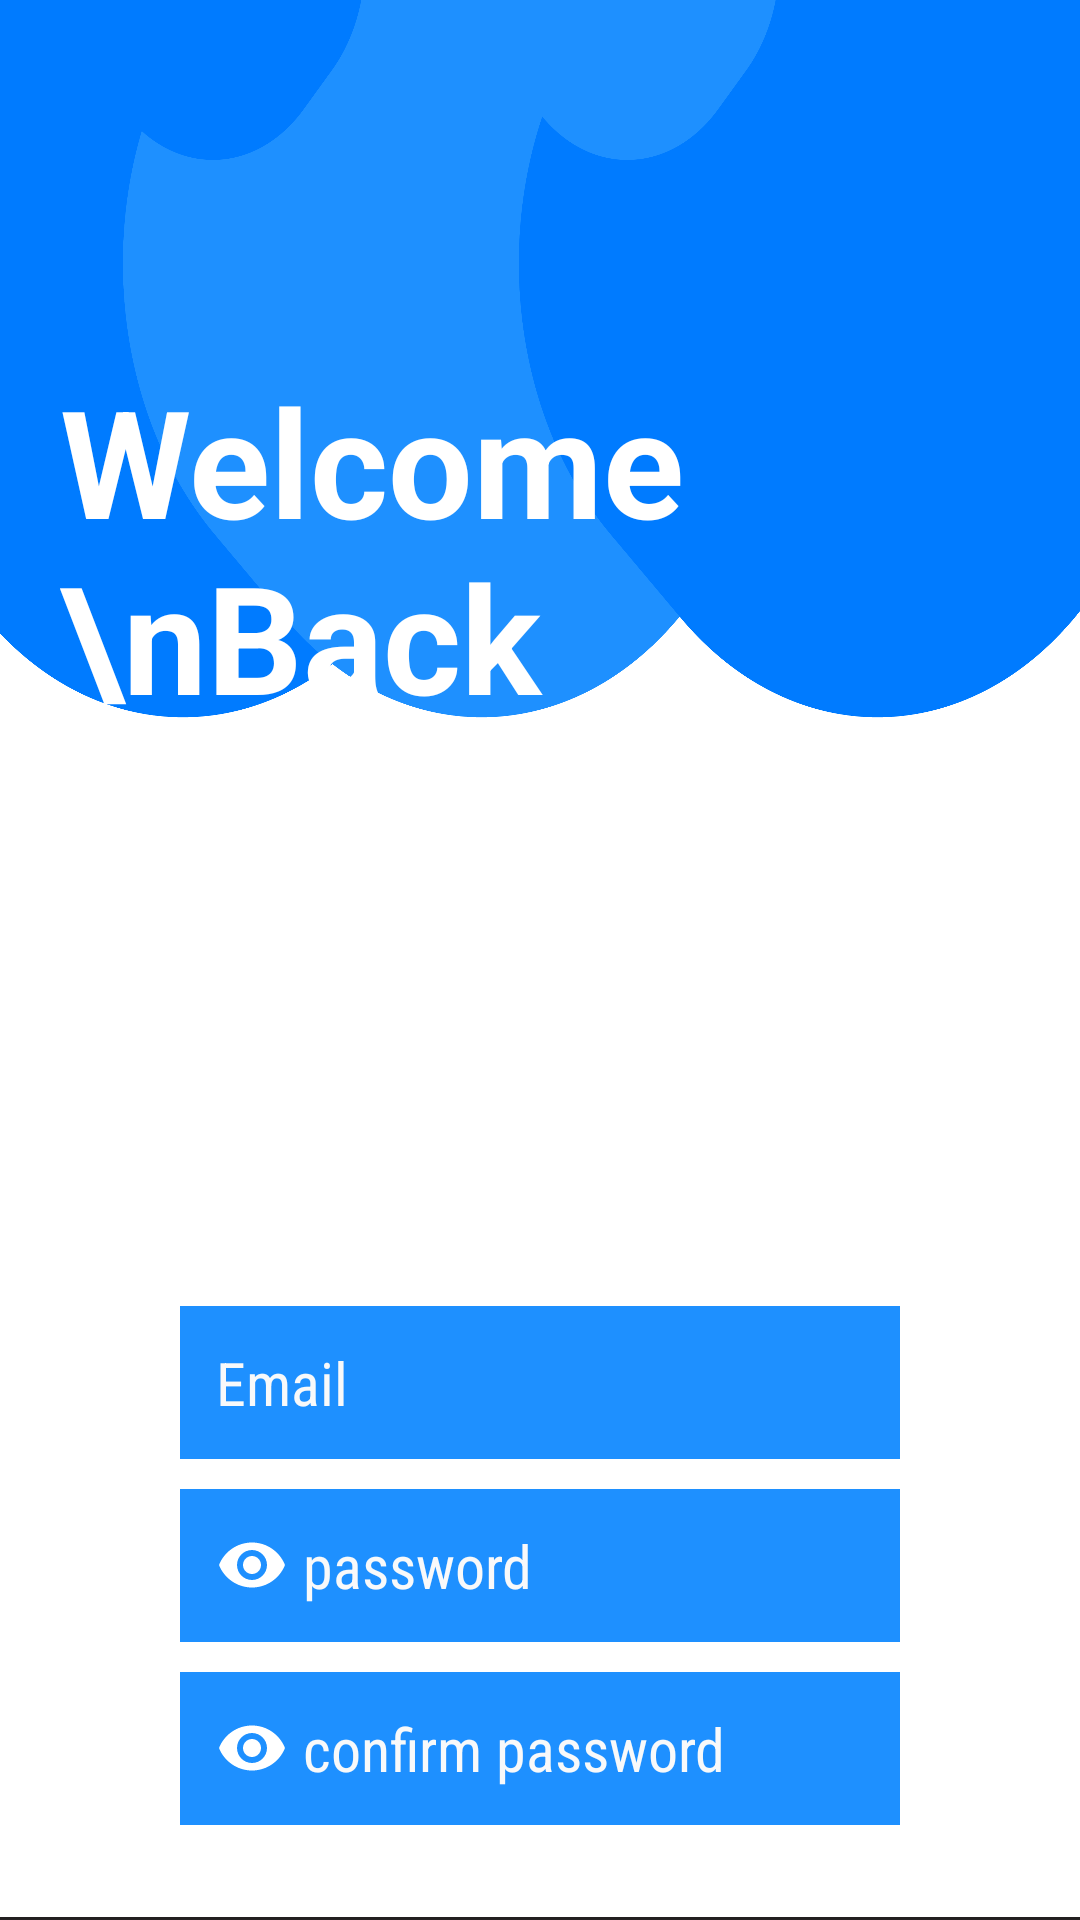

Reconstruct the res/layout file that produces this screen, plus the resources it refers to.
<!-- AndroidManifest.xml: application theme Theme.IntellectiAPP -->
<!-- res/layout/activity_log_in.xml -->
<?xml version="1.0" encoding="utf-8"?>
<LinearLayout xmlns:android="http://schemas.android.com/apk/res/android"
    xmlns:app="http://schemas.android.com/apk/res-auto"
    xmlns:tools="http://schemas.android.com/tools"
    android:layout_width="match_parent"
    android:layout_height="match_parent"
    android:background="@drawable/back1"
    tools:context=".LogInActivity"
    android:orientation="vertical">


    <TextView
        android:id="@+id/welcome"
        android:layout_width="match_parent"
        android:layout_height="wrap_content"
        android:layout_marginStart="20dp"
        android:layout_marginTop="120dp"
        android:fontFamily="sans-serif"
        android:text="Welcome \nBack"
        android:textColor="@color/white"
        android:textSize="50dp"

        android:textStyle="bold"
        app:layout_constraintStart_toStartOf="parent"
        app:layout_constraintTop_toTopOf="parent" />

    <EditText
        android:id="@+id/loginEmail"
        android:layout_width="match_parent"
        android:layout_height="wrap_content"
        android:layout_marginStart="60dp"
        android:layout_marginTop="190dp"
        android:layout_marginEnd="60dp"
        android:background="#1E90FF"
        android:drawableLeft="@drawable/ic_baseline_email_24"
        android:drawablePadding="5dp"
        android:ems="10"
        android:fontFamily="sans-serif-condensed"
        android:hint="Email"
        android:inputType="textEmailAddress"
        android:padding="12dp"
        android:textColor="#FFFFFF"
        android:textColorHint="#f8f9fa"
        android:textSize="20dp"
        app:layout_constraintEnd_toEndOf="parent"
        app:layout_constraintHorizontal_bias="0.0"
        app:layout_constraintStart_toStartOf="parent"
        app:layout_constraintTop_toBottomOf="@+id/welcome" />


    <EditText
        android:id="@+id/loginPassword"
        android:layout_width="match_parent"
        android:layout_height="wrap_content"
        android:layout_marginStart="60dp"
        android:layout_marginTop="10dp"
        android:layout_marginEnd="60dp"
        android:background="#1E90FF"
        android:drawableLeft="@drawable/ic_baseline_remove_red_eye_24"
        android:drawablePadding="5dp"
        android:ems="10"
        android:fontFamily="sans-serif-condensed"
        android:hint="password"
        android:inputType="textPassword"
        android:padding="12dp"
        android:textColor="#FFFFFF"
        android:textColorHint="#f8f9fa"
        android:textSize="20dp"
        app:layout_constraintEnd_toEndOf="parent"
        app:layout_constraintHorizontal_bias="0.0"
        app:layout_constraintStart_toStartOf="parent"
        app:layout_constraintTop_toBottomOf="@+id/loginEmail" />

    <EditText
        android:id="@+id/confirmPassword"
        android:layout_width="match_parent"
        android:layout_height="wrap_content"
        android:layout_marginStart="60dp"
        android:layout_marginTop="10dp"
        android:layout_marginEnd="60dp"
        android:background="#1E90FF"
        android:drawableLeft="@drawable/ic_baseline_remove_red_eye_24"
        android:drawablePadding="5dp"
        android:ems="10"
        android:fontFamily="sans-serif-condensed"
        android:hint="confirm password"
        android:inputType="textPassword"
        android:padding="12dp"
        android:textColor="#FFFFFF"
        android:textColorHint="#f8f9fa"
        android:textSize="20dp"
        app:layout_constraintEnd_toEndOf="parent"
        app:layout_constraintHorizontal_bias="0.0"
        app:layout_constraintStart_toStartOf="parent"
        app:layout_constraintTop_toBottomOf="@+id/loginPassword" />

    <Button
        android:id="@+id/loginbutton"
        android:layout_width="match_parent"
        android:layout_height="wrap_content"
        android:layout_marginStart="60dp"
        android:layout_marginTop="20dp"
        android:layout_marginEnd="60dp"
        android:backgroundTint="#007BFF"
        android:text="LOGIN"
        android:textColor="#FFFFFF"
        android:padding="10dp"
        android:textSize="20dp"
        app:cornerRadius="40px"
        app:layout_constraintEnd_toEndOf="parent"
        app:layout_constraintHorizontal_bias="0.453"
        app:layout_constraintStart_toStartOf="parent"
        app:layout_constraintTop_toBottomOf="@+id/confirmPassword" />


    <TextView
        android:id="@+id/goTosignup"
        android:layout_width="match_parent"
        android:layout_height="wrap_content"
        android:layout_marginStart="60dp"
        android:layout_marginTop="60dp"
        android:layout_marginEnd="60dp"
        android:text="Don't have an account,create new"
        android:textSize="20dp"
        android:textAlignment="center"
        android:textColor="#007bff"
        android:fontFamily="sans-serif-condensed-medium"
        app:layout_constraintEnd_toEndOf="parent"
        app:layout_constraintStart_toStartOf="parent"
        app:layout_constraintTop_toBottomOf="@+id/loginbutton" />
</LinearLayout>
<!-- resources referenced by this layout -->
<resources>
  <color name="white">#FFFFFFFF</color>
  <!-- drawable back1: png bitmap (drawable, 116137 bytes) -->
  <!-- drawable ic_baseline_remove_red_eye_24 (drawable) -->
  <vector android:height="24dp"
      android:viewportHeight="24" android:viewportWidth="24"
      android:width="24dp" xmlns:android="http://schemas.android.com/apk/res/android">
      <path android:fillColor="@color/white" android:pathData="M12,4.5C7,4.5 2.73,7.61 1,12c1.73,4.39 6,7.5 11,7.5s9.27,-3.11 11,-7.5c-1.73,-4.39 -6,-7.5 -11,-7.5zM12,17c-2.76,0 -5,-2.24 -5,-5s2.24,-5 5,-5 5,2.24 5,5 -2.24,5 -5,5zM12,9c-1.66,0 -3,1.34 -3,3s1.34,3 3,3 3,-1.34 3,-3 -1.34,-3 -3,-3z"/>
  </vector>
  <style name="Theme.IntellectiAPP" parent="Theme.MaterialComponents.DayNight.NoActionBar">
          
          <item name="colorPrimary">@color/purple_500</item>
          <item name="colorPrimaryVariant">@color/purple_700</item>
          <item name="colorOnPrimary">@color/white</item>
          
          <item name="colorSecondary">@color/teal_200</item>
          <item name="colorSecondaryVariant">@color/teal_700</item>
          <item name="colorOnSecondary">@color/black</item>
          
          <item name="android:statusBarColor" tools:targetApi="l">?attr/colorPrimaryVariant</item>
          
      </style>
  <color name="purple_500">#007bff</color>
  <color name="purple_700">#007bff</color>
  <color name="teal_200">#007bff</color>
  <color name="teal_700">#007bff</color>
  <color name="black">#007bff</color>
</resources>
